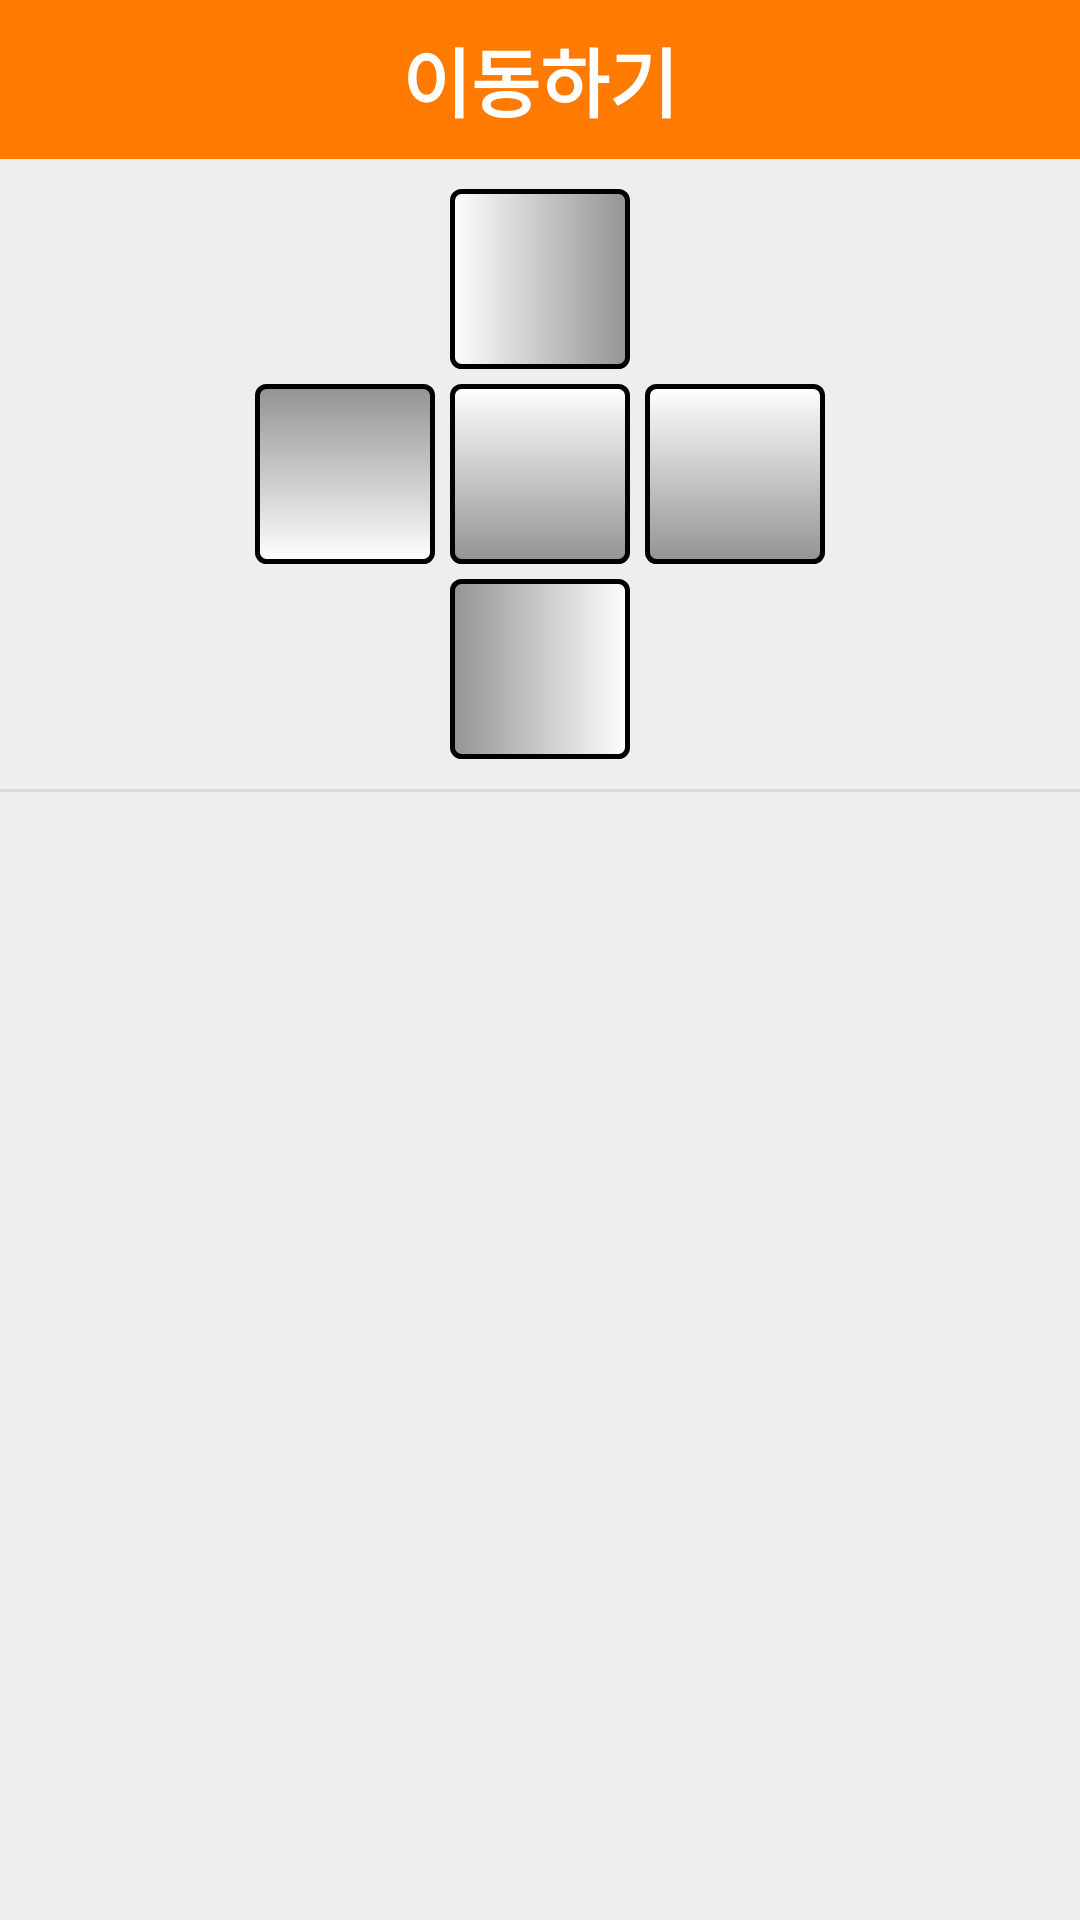

Produce the Android XML layout that renders to this screen, including the resource entries it uses.
<!-- AndroidManifest.xml: application theme AppTheme.NoActionBar -->
<!-- res/layout/activity_popup_script_move.xml -->
<?xml version="1.0" encoding="utf-8"?>
<LinearLayout xmlns:android="http://schemas.android.com/apk/res/android"
    android:layout_width="300dp"
    android:layout_height="wrap_content"
    android:background="#eeeeee"
    android:orientation="vertical">

    
    <LinearLayout
        android:layout_width="match_parent"
        android:layout_height="wrap_content"
        android:orientation="horizontal">

        <TextView
            android:layout_width="match_parent"
            android:layout_height="53dp"
            android:background="#ff7a00"
            android:gravity="center"
            android:text="이동하기"
            android:textColor="#fff"
            android:textStyle="bold"
            android:textSize="25dp" />
    </LinearLayout>
    

    
    <LinearLayout
        android:layout_width="wrap_content"
        android:layout_height="wrap_content"
        android:layout_gravity="center"
        android:orientation="vertical"
        android:layout_marginTop="10dp"
        android:layout_marginBottom="10dp">

        <LinearLayout
            android:layout_width="wrap_content"
            android:layout_height="wrap_content"
            android:layout_marginRight="60dp"
            android:orientation="horizontal"
            android:layout_marginBottom="5dp">

            <ImageButton
                android:id="@+id/BtnUp"
                android:layout_width="60dp"
                android:layout_height="60dp"
                android:layout_marginLeft="65dp"

                android:background="@drawable/button_borderline2"
                android:rotation="-90"
                android:src="@drawable/icon_arrow" />

        </LinearLayout>

        <LinearLayout
            android:layout_width="wrap_content"
            android:layout_height="wrap_content"
            android:orientation="horizontal">

            <ImageButton
                android:id="@+id/BtnLeft"
                android:layout_width="60dp"
                android:layout_height="60dp"
                android:background="@drawable/button_borderline2"
                android:rotation="180"
                android:src="@drawable/icon_arrow"
                android:layout_marginRight="5dp"/>

            <ImageButton
                android:id="@+id/BtnCenter"
                android:layout_width="60dp"
                android:layout_height="60dp"
                android:src="@drawable/icon_center"
                android:background="@drawable/button_borderline2"/>

            <ImageButton
                android:id="@+id/BtnRight"
                android:layout_width="60dp"
                android:layout_height="60dp"
                android:background="@drawable/button_borderline2"
                android:src="@drawable/icon_arrow"
                android:layout_marginLeft="5dp"/>

        </LinearLayout>

        <LinearLayout
            android:layout_width="wrap_content"
            android:layout_height="wrap_content"
            android:layout_marginRight="65dp"
            android:orientation="horizontal"
            android:layout_marginTop="5dp">

            <ImageButton
                android:id="@+id/BtnDown"
                android:layout_width="60dp"
                android:layout_height="60dp"
                android:layout_marginLeft="65dp"
                android:background="@drawable/button_borderline2"
                android:rotation="90"
                android:src="@drawable/icon_arrow" />

        </LinearLayout>

    </LinearLayout>
    

    <View
        android:layout_width="match_parent"
        android:layout_height="1dp"
        android:background="#66bdbdbd" />
</LinearLayout>
<!-- resources referenced by this layout -->
<resources>
  <!-- drawable button_borderline2 (drawable) -->
  <?xml version="1.0" encoding="utf-8"?>
  <shape xmlns:android="http://schemas.android.com/apk/res/android"
      android:shape="rectangle">
      <gradient android:startColor="#FFFFFF"
          android:endColor="#939393"
          android:angle="270" />
      <corners android:radius="3dp" />
      <stroke android:width="5px" android:color="#000000" />
  </shape>
  <style name="AppTheme.NoActionBar">
          <item name="android:windowFullscreen">true</item>
          <item name="windowActionBar">false</item>
          <item name="windowNoTitle">true</item>
      </style>
</resources>
